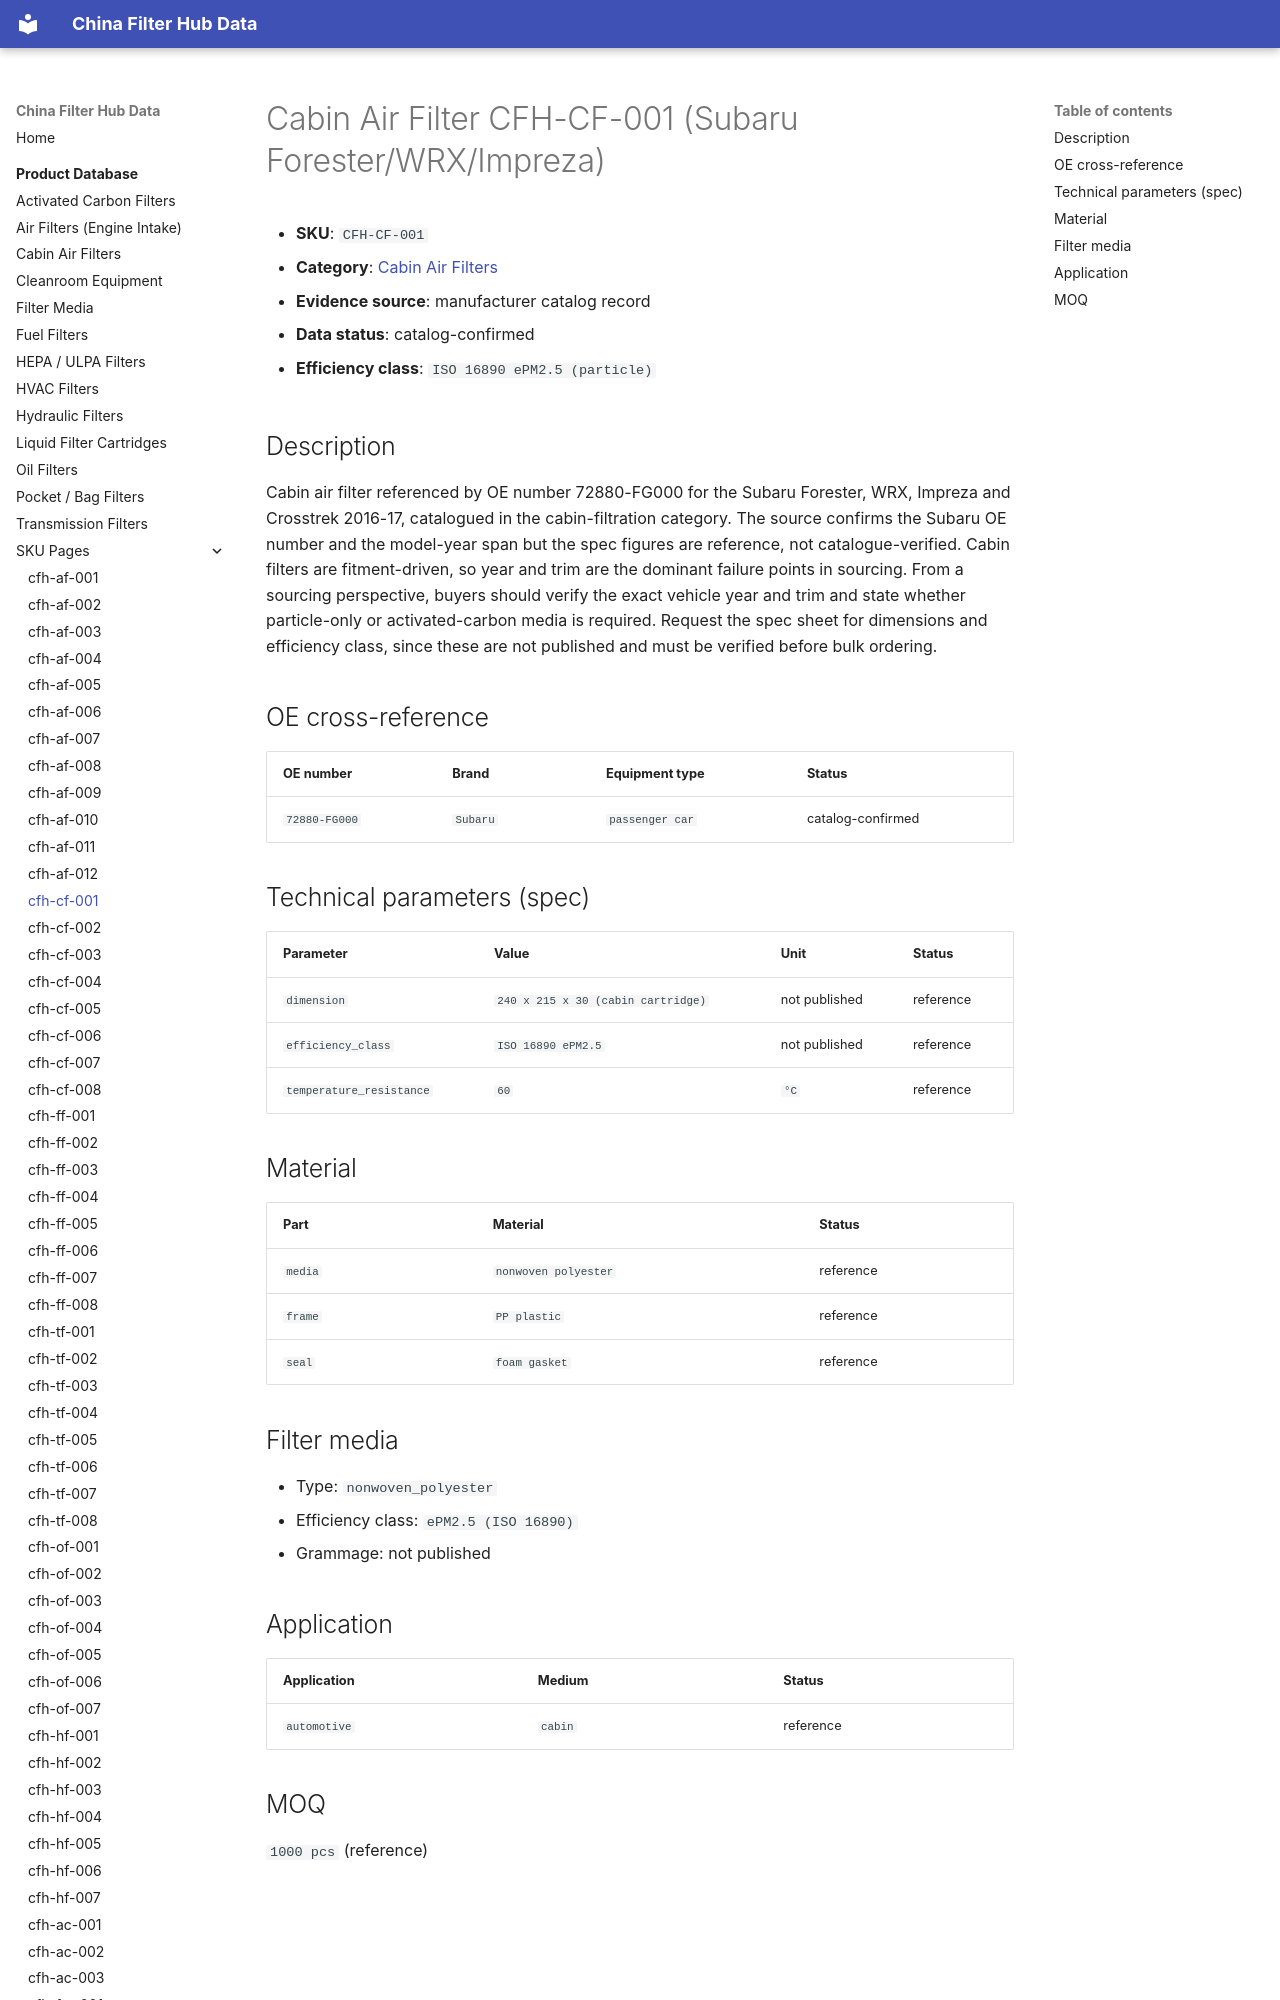

repository: martinxionbiotech-max/data.filterhub · page: products/cfh-cf-001/index.html · generator: mkdocs

# Cabin Air Filter CFH-CF-001 (Subaru Forester/WRX/Impreza)

<!-- AUTO-GENERATED: edit the dataset (data/products.json), then rerun scripts/build-product-pages.py. Do not hand-edit values. -->

- **SKU**: `CFH-CF-001`
- **Category**: [Cabin Air Filters](cabin-filters.md)
- **Evidence source**: manufacturer catalog record
- **Data status**: catalog-confirmed

- **Efficiency class**: `ISO 16890 ePM2.5 (particle)`
